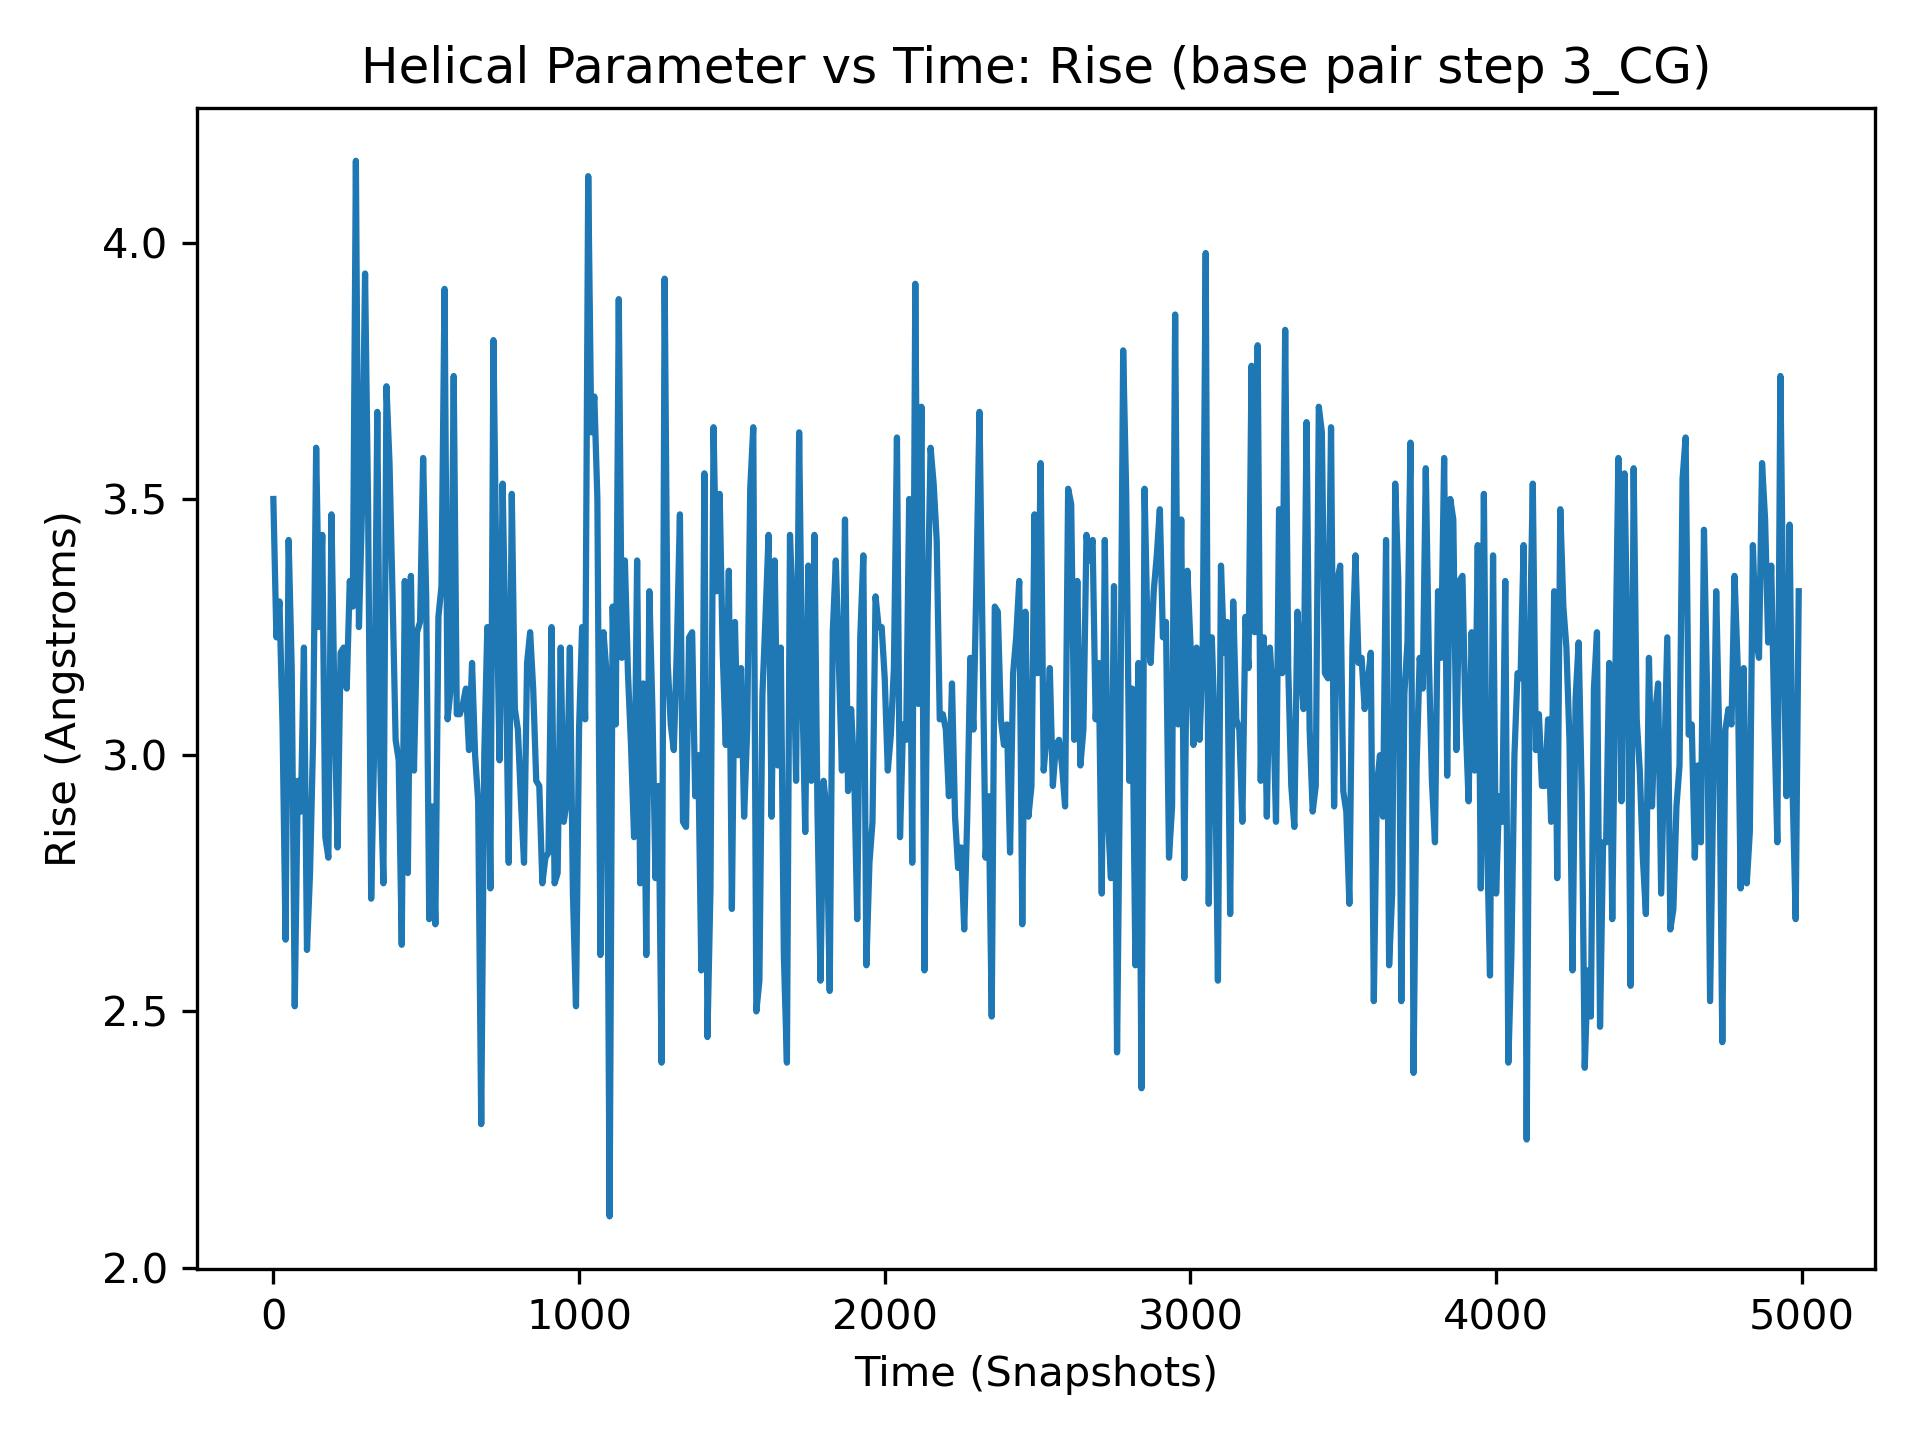

The data file committed next to this chart (first rows):
, 3_CG
0, 3.5
1, 3.1
2, 2.84
3, 2.76
4, 3.35
5, 3.07
6, 2.9
7, 3.48
8, 3.39
9, 3.5
10, 3.23
11, 3.19
12, 3.34
13, 3.28
14, 3.15
15, 3.56
16, 3.2
17, 3.5
18, 2.65
19, 3.24
20, 3.3
21, 3.4
22, 3.47
23, 3.41
24, 3.42
25, 2.93
26, 2.9
27, 2.85
28, 3.32
29, 2.79
30, 3.06
31, 3.14
32, 2.6
33, 3.25
34, 2.65
35, 3.46
36, 3.33
37, 3.33
38, 3.05
39, 2.68
40, 2.64
41, 2.67
42, 3.08
43, 3.02
44, 3.02
45, 3.66
46, 3.22
47, 3.52
48, 2.58
49, 3.09
50, 3.42
51, 2.56
52, 3.26
53, 3.56
54, 3.09
55, 3.26
56, 2.98
57, 3.03
58, 3.15
59, 3.19
... 4,940 more rows
